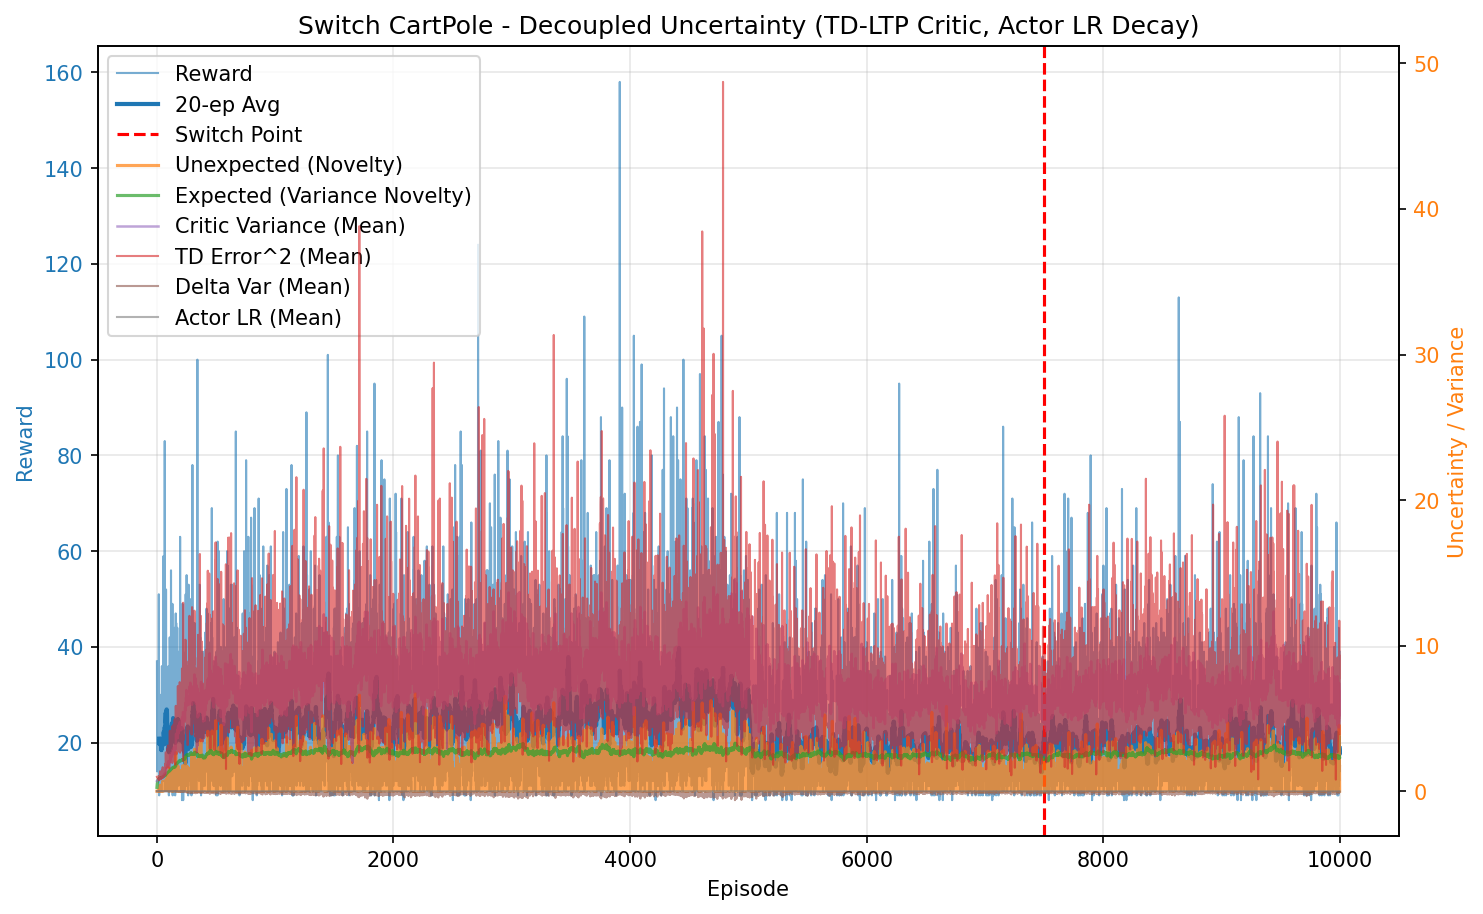

Data behind this chart, as committed beside it:
episode, reward, unexpected_uncertainty, expected_uncertainty, mean_variance, mean_td_error_sq, mean_delta_var, mean_actor_lr, mean_abs_td
0, 37.0, 0.0001769, 0.2606, 0.7038, 0.988, 0.0002541, 1.0000000015770497e-05, 0.9938
1, 24.0, 8.352140411183317e-07, 0.3865, 0.7191, 0.9737, 0.0002202, 1.000000003881107e-05, 0.9857
2, 14.0, 3.6733101995655556e-08, 0.4478, 0.7289, 0.9567, 0.0001962, 1.0000000057273248e-05, 0.9758
3, 28.0, 0.0004388, 0.5486, 0.7372, 0.9733, 0.0002, 1.0000000082333733e-05, 0.9837
4, 20.0, 5.058664946877844e-06, 0.6063, 0.7492, 0.9456, 0.0001633, 1.0000000114764668e-05, 0.9664
5, 19.0, 7.290304502320405e-08, 0.6521, 0.7561, 0.9559, 0.000165, 1.0000000143367005e-05, 0.9715
6, 15.0, 2.565047862505286e-09, 0.6831, 0.764, 0.8949, 0.0001285, 1.0000000169038273e-05, 0.9354
7, 21.0, 2.3658390728225393e-11, 0.7203, 0.7721, 0.9223, 0.0001279, 1.0000000196229024e-05, 0.9493
8, 18.0, 4.261916786712863e-13, 0.747, 0.778, 0.9445, 0.0001479, 1.0000000225088886e-05, 0.9529
9, 22.0, 0.004485, 0.7743, 0.7822, 0.9157, 0.0001154, 1.0000000253232759e-05, 0.9422
10, 16.0, 0.001102, 0.7921, 0.7998, 0.8821, 5.5266484380137815e-05, 1.0000000278551273e-05, 0.9085
11, 18.0, 1.9848306769916602e-05, 0.8077, 0.7865, 0.9072, 9.044230994653431e-05, 1.0000000299959102e-05, 0.9331
12, 20.0, 2.288353970507054e-07, 0.8226, 0.7921, 0.8515, 5.231812260573605e-05, 1.0000000320990392e-05, 0.9021
13, 17.0, 5.152915044433688e-09, 0.8328, 0.7882, 0.8715, 4.076911054981693e-05, 1.0000000339071848e-05, 0.9094
14, 26.0, 0.09826, 0.8476, 0.8049, 1.014, 0.0001642, 1.0000000357489592e-05, 0.9674
15, 15.0, 0.006303, 0.8548, 0.809, 0.9054, 2.165710541647529e-05, 1.0000000374285139e-05, 0.9032
16, 51.0, 0.005826, 0.8767, 0.8269, 1.026, 0.000167, 1.000000039881685e-05, 0.982
17, 13.0, 0.0003203, 0.8805, 0.8243, 0.9656, 9.629104978866546e-05, 1.0000000420520446e-05, 0.9428
18, 14.0, 0.002019, 0.8847, 0.8327, 0.9259, 0.0001135, 1.0000000427721714e-05, 0.9252
19, 9.0, 0.000271, 0.8867, 0.8247, 0.7563, -6.226025212038521e-05, 1.0000000433616023e-05, 0.8413
20, 25.0, 0.01069, 0.8932, 0.8395, 0.9685, 0.0001626, 1.0000000441472451e-05, 0.9371
21, 14.0, 0.0004701, 0.8958, 0.8341, 0.8662, 3.6499452180404296e-05, 1.0000000450247426e-05, 0.8886
22, 29.0, 0.0001121, 0.9017, 0.8457, 0.9129, 6.521245297791665e-05, 1.0000000458599156e-05, 0.9089
23, 11.0, 9.632590401283701e-06, 0.9029, 0.8339, 0.8127, 2.3717209207934088e-05, 1.0000000465743776e-05, 0.8868
24, 30.0, 0.01376, 0.9071, 0.8456, 0.996, 0.0001742, 1.0000000471273972e-05, 0.9639
25, 18.0, 0.0002959, 0.9089, 0.844, 0.8372, -1.0932285516401478e-06, 1.0000000477323912e-05, 0.873
26, 16.0, 0.213, 0.9104, 0.8448, 1.121, 0.0002616, 1.0000000480487561e-05, 1.033
27, 26.0, 0.3341, 0.9166, 0.8788, 1.372, 0.0005077, 1.0000000485923519e-05, 1.099
28, 16.0, 0.4126, 0.9203, 0.8867, 1.261, 0.0003, 1.000000049510587e-05, 1.092
29, 21.0, 0.04607, 0.9253, 0.8967, 0.932, 0.0001444, 1.000000050411762e-05, 0.8818
30, 19.0, 0.007055, 0.9278, 0.8843, 0.9346, 4.5716988941083105e-05, 1.000000051291915e-05, 0.9493
31, 12.0, 0.07394, 0.9295, 0.8891, 1.05, 0.0001206, 1.0000000517611018e-05, 1.011
32, 19.0, 0.009613, 0.9329, 0.9016, 1.009, 0.0001213, 1.0000000522856131e-05, 0.9364
33, 30.0, 0.116, 0.9375, 0.905, 0.9846, 6.886170042087549e-05, 1.0000000531689785e-05, 0.9242
34, 14.0, 0.06836, 0.9393, 0.9059, 0.9318, 3.2681762222033098e-06, 1.0000000538743608e-05, 0.9398
35, 23.0, 0.0009636, 0.9428, 0.9155, 0.8425, -0.0001434, 1.000000054454952e-05, 0.8382
36, 12.0, 6.621994614774652e-05, 0.9433, 0.8979, 0.8786, -4.708518496228999e-05, 1.0000000549588337e-05, 0.8792
37, 15.0, 0.0964, 0.9438, 0.8976, 1.264, 0.0003736, 1.0000000551154245e-05, 1.023
38, 10.0, 0.0263, 0.9444, 0.9033, 0.8825, 3.8686526966795045e-05, 1.0000000552452812e-05, 0.9054
39, 25.0, 0.01458, 0.945, 0.8972, 0.8962, -5.1813889867405565e-05, 1.0000000554373761e-05, 0.9025
40, 20.0, 0.1671, 0.9459, 0.9036, 1.077, 0.0001372, 1.0000000555837144e-05, 0.9826
41, 23.0, 0.307, 0.948, 0.914, 1.259, 0.0004454, 1.0000000558005405e-05, 1.042
42, 36.0, 0.002207, 0.953, 0.9318, 0.9495, -0.0001518, 1.0000000566042422e-05, 0.8592
43, 17.0, 0.2186, 0.9544, 0.9252, 1.247, 0.0003126, 1.0000000573145065e-05, 1.041
44, 33.0, 0.3878, 0.9567, 0.9265, 1.129, 0.0001241, 1.0000000577301472e-05, 0.9947
45, 14.0, 0.2642, 0.9584, 0.9402, 1.118, 2.5426135491016087e-06, 1.000000058144387e-05, 0.9677
46, 20.0, 0.388, 0.9624, 0.9608, 1.406, 0.0004181, 1.000000058657227e-05, 1.087
47, 28.0, 0.2521, 0.9703, 0.9885, 1.485, 0.0004368, 1.000000059794068e-05, 1.097
48, 12.0, 0.1661, 0.9734, 0.9948, 1.234, 0.0001799, 1.0000000611372136e-05, 1.036
49, 16.0, 0.6894, 0.9781, 1.01, 1.649, 0.0003816, 1.0000000620676065e-05, 1.181
50, 15.0, 0.05834, 0.9824, 1.018, 1.044, -0.0003232, 1.0000000631881599e-05, 0.8394
51, 14.0, 0.3133, 0.9867, 1.03, 1.483, 0.0001154, 1.0000000642574565e-05, 1.105
52, 23.0, 0.03056, 0.9937, 1.042, 1.232, -0.0001357, 1.0000000657616344e-05, 0.9317
53, 21.0, 0.002313, 0.9982, 1.036, 1.028, -3.462543680019183e-05, 1.0000000674821441e-05, 0.9329
54, 15.0, 8.138432317897426e-05, 1.001, 1.032, 0.9381, -0.0001848, 1.0000000685320489e-05, 0.8615
55, 23.0, 0.4566, 1.005, 1.046, 1.523, 0.0003634, 1.0000000694555888e-05, 1.118
56, 59.0, 0.2823, 1.018, 1.066, 1.434, 5.004922756559224e-05, 1.0000000717324054e-05, 0.996
57, 17.0, 0.1439, 1.022, 1.094, 1.44, 0.000108, 1.0000000741475167e-05, 1.015
58, 15.0, 0.08163, 1.026, 1.107, 1.417, -0.0001001, 1.0000000753226067e-05, 0.9738
59, 18.0, 0.1256, 1.032, 1.129, 1.343, -9.701878079553455e-05, 1.0000000768451553e-05, 1.02
... 9,940 more rows
